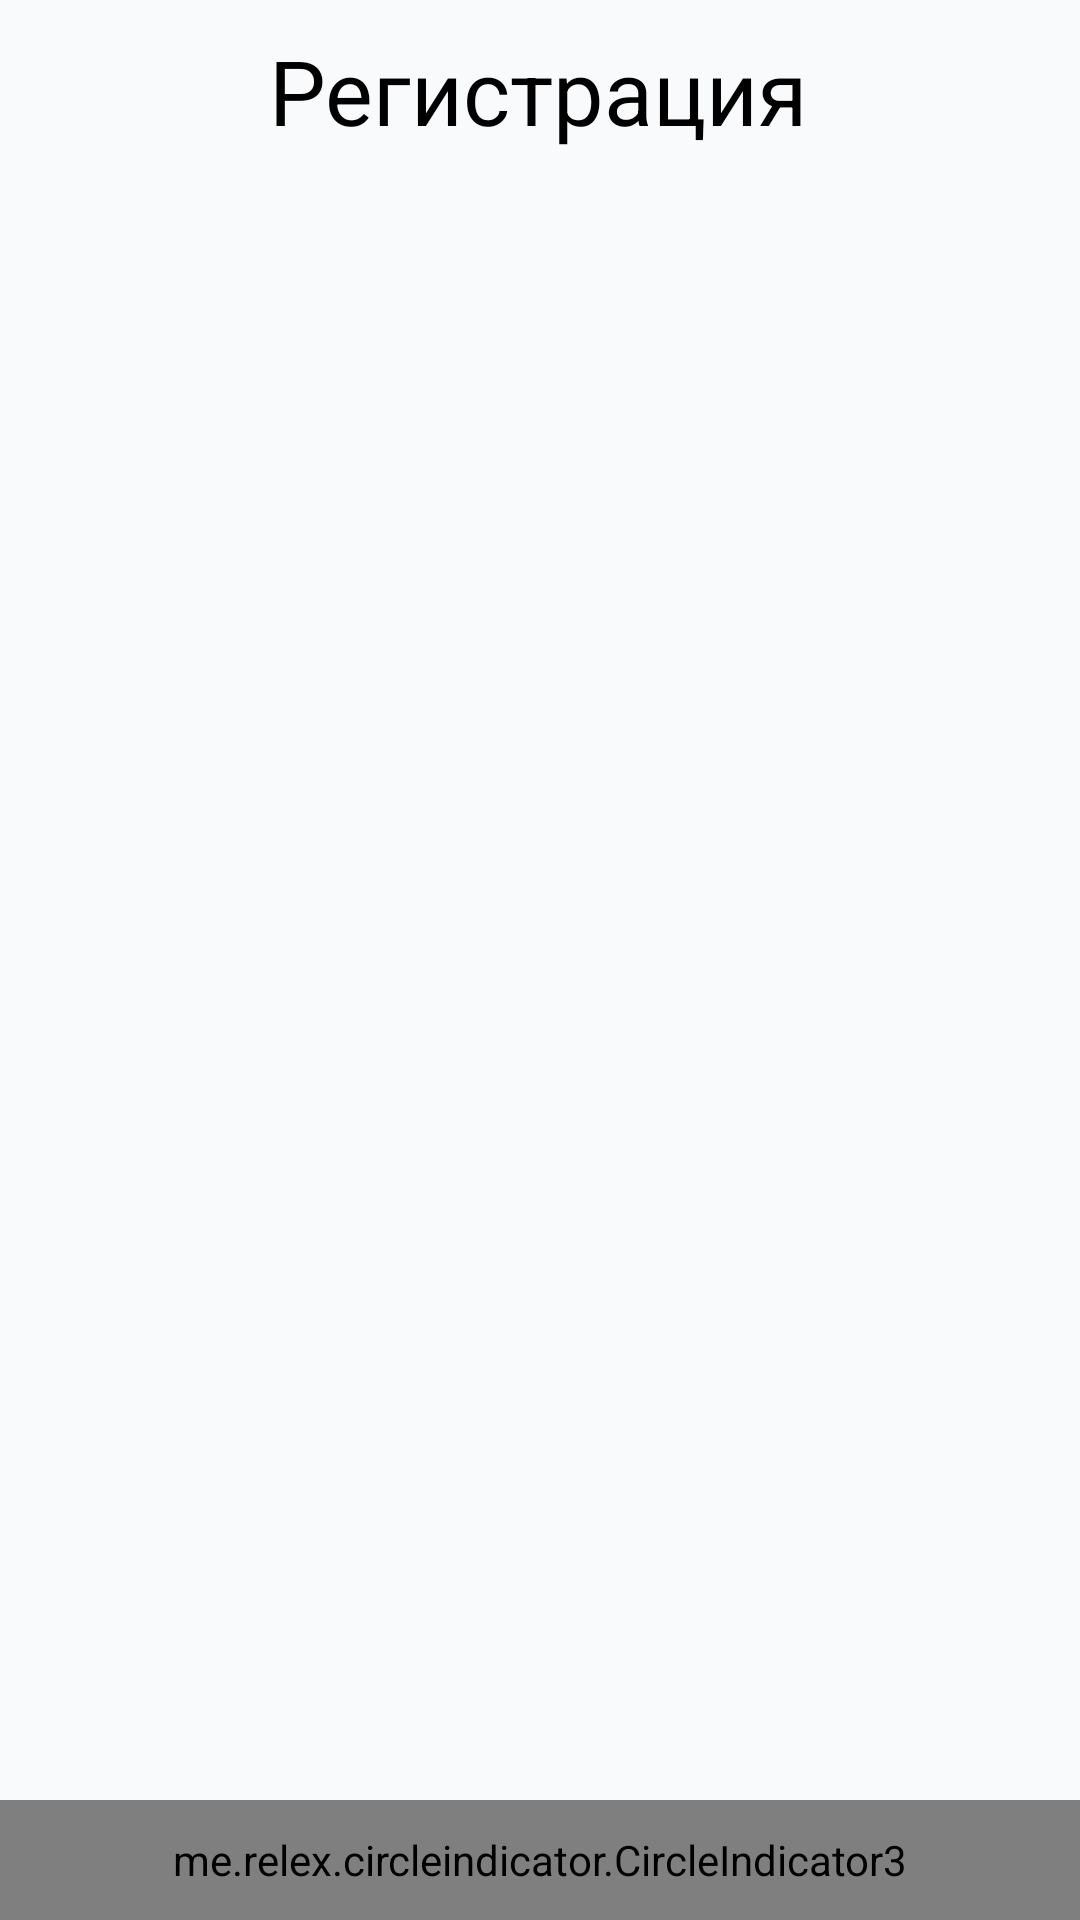

Android layout source for this screen:
<!-- AndroidManifest.xml: application theme Theme.Diplom -->
<!-- res/layout/activity_register.xml -->
<?xml version="1.0" encoding="utf-8"?>
<androidx.constraintlayout.widget.ConstraintLayout xmlns:android="http://schemas.android.com/apk/res/android"
    xmlns:app="http://schemas.android.com/apk/res-auto"
    xmlns:tools="http://schemas.android.com/tools"
    android:id="@+id/main"
    android:layout_width="match_parent"
    android:layout_height="match_parent"
    tools:context=".Register"
    android:background="@color/main">

    <androidx.viewpager2.widget.ViewPager2
        android:id="@+id/viewPager"
        android:layout_width="match_parent"
        android:layout_height="0dp"
        android:layout_margin="10dp"
        app:layout_constraintBottom_toTopOf="@id/indicator"
        app:layout_constraintTop_toBottomOf="@+id/textView1"
        app:layout_constraintVertical_bias="0.303"
        tools:layout_editor_absoluteX="0dp"
        />

    <me.relex.circleindicator.CircleIndicator3
        android:id="@+id/indicator"
        android:layout_width="match_parent"
        android:layout_height="40dp"
        app:layout_constraintBottom_toBottomOf="parent"
        tools:layout_editor_absoluteX="0dp"
        android:visibility="visible"
        app:ci_drawable_unselected="@drawable/default_dot"
        app:ci_drawable="@drawable/default_dot"/>

    <TextView
        android:id="@+id/textView1"
        android:layout_width="wrap_content"
        android:layout_height="wrap_content"
        android:layout_marginTop="10dp"
        android:text="Регистрация"
        android:textSize="30dp"
        app:layout_constraintEnd_toEndOf="parent"
        app:layout_constraintHorizontal_bias="0.497"
        app:layout_constraintStart_toStartOf="parent"
        app:layout_constraintTop_toTopOf="parent" />

</androidx.constraintlayout.widget.ConstraintLayout>
<!-- resources referenced by this layout -->
<resources>
  <color name="main">#f9fafc</color>
  <!-- drawable default_dot (drawable) -->
  <shape xmlns:android="http://schemas.android.com/apk/res/android"
      android:shape="oval">
      <solid android:color="@android:color/black" /> 
      <size android:width="8dp" android:height="8dp" /> 
  </shape>
  <style name="Theme.Diplom" parent="Base.Theme.Diplom" />
  <style name="Base.Theme.Diplom" parent="Theme.MaterialComponents.Light.NoActionBar">
          <item name="android:textColor">@android:color/black</item>
          <item name="android:statusBarColor">@color/second</item>
          <item name="android:windowBackground">@color/main</item>
          <item name="bottomSheetDialogTheme">@style/BottomSheetDialogTheme</item>
      </style>
  <color name="second">#ffbe5e</color>
  <style name="BottomSheetDialogTheme" parent="Theme.Design.Light.BottomSheetDialog">
          <item name="bottomSheetStyle">@style/BottomSheetStyle</item>
          <item name="textInputStyle">@style/Widget.MaterialComponents.TextInputLayout.OutlinedBox.Dense</item>
      </style>
  <style name="BottomSheetStyle" parent="Widget.Design.BottomSheet.Modal">
          <item name="colorPrimary">@color/blue</item>
          <item name="colorOnSurface">#000000</item>
          <item name="android:background">@android:color/transparent</item>
      </style>
  <color name="blue">#48bdfa</color>
</resources>
